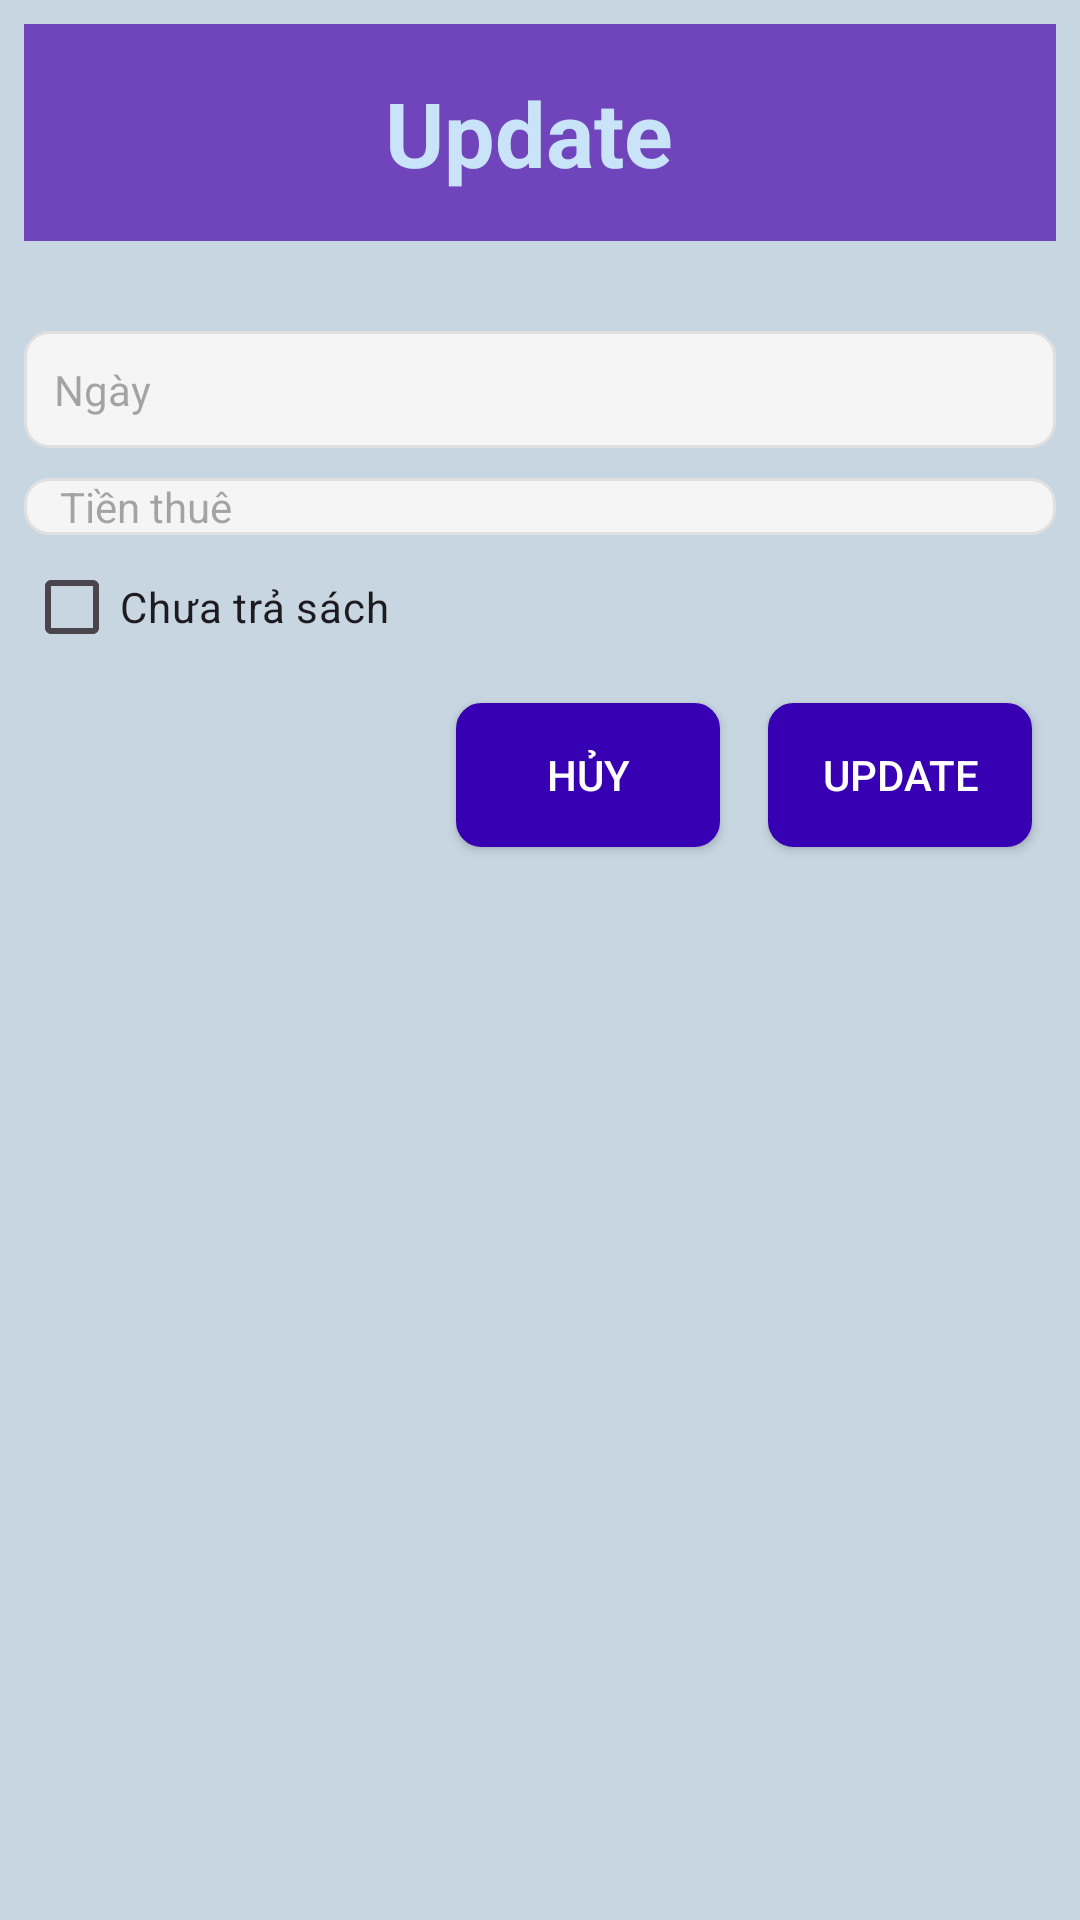

Write the Android layout XML for this screen, with the resource values it uses.
<!-- AndroidManifest.xml: application theme Theme.Du_an_mau_ph32561 -->
<!-- res/layout/dialog_update.xml -->
<LinearLayout xmlns:android="http://schemas.android.com/apk/res/android"
    android:layout_width="match_parent"
    android:layout_height="wrap_content"
    android:orientation="vertical"
    android:background="#C7D6E1"
    android:layout_margin="10dp"
    android:padding="8dp">

    <TextView
        android:id="@+id/textViewTitle"
        android:layout_width="match_parent"
        android:layout_height="wrap_content"
        android:background="#7045BC"
        android:gravity="center"
        android:padding="16dp"
        android:text="Update "
        android:textColor="#C9E3F8"
        android:textSize="30sp"
        android:textStyle="bold" />

    
    
    
    
    
    
    
    
    

    <Spinner
        android:id="@+id/spinertentvs"
        android:layout_width="match_parent"
        android:layout_height="wrap_content"
        android:layout_marginTop="10dp"
        android:background="@drawable/dialog_item"
        android:hint="Tên thể loại TV" />

    <Spinner
        android:id="@+id/spinertensachs"
        android:layout_width="match_parent"
        android:layout_height="wrap_content"
        android:layout_marginTop="10dp"
        android:background="@drawable/dialog_item"
        android:hint="Tên thể loại sách" />

    <TextView
        android:id="@+id/txtngays"
        android:layout_width="match_parent"
        android:layout_height="wrap_content"
        android:layout_marginTop="10dp"
        android:background="@drawable/dialog_item"
        android:hint="Ngày"
        android:padding="10dp"
        android:clickable="true"
        android:focusable="false"
        android:focusableInTouchMode="false" />

    <TextView
        android:id="@+id/edittienthuepms"
        android:layout_width="match_parent"
        android:layout_height="wrap_content"
        android:layout_marginTop="10dp"
        android:background="@drawable/dialog_item"
        android:hint="Tiền thuê"
        android:inputType="number" />

    <CheckBox
        android:id="@+id/cbktts"
        android:layout_width="wrap_content"
        android:layout_height="wrap_content"
        android:text="Chưa trả sách" />

    <LinearLayout
        android:layout_width="match_parent"
        android:layout_height="wrap_content"
        android:orientation="horizontal"
        android:gravity="end">

        <Button
            android:id="@+id/btnhuypms"
            android:layout_width="wrap_content"
            android:layout_height="wrap_content"
            android:layout_margin="8dp"
            android:text="Hủy"
            android:textColor="@android:color/white"
            android:background="@drawable/edittext_bg"
            android:backgroundTint="@color/design_default_color_primary_dark" />

        <Button
            android:id="@+id/btntpms"
            android:layout_width="wrap_content"
            android:layout_height="wrap_content"
            android:layout_margin="8dp"
            android:text="Update"
            android:textColor="@android:color/white"
            android:background="@drawable/edittext_bg"
            android:backgroundTint="@color/design_default_color_primary_dark" />

    </LinearLayout>

</LinearLayout>
<!-- resources referenced by this layout -->
<resources>
  <!-- drawable dialog_item (drawable) -->
  <shape xmlns:android="http://schemas.android.com/apk/res/android">
      <solid android:color="#F5F5F5" /> 
  
      <corners android:radius="8dp" /> 
  
      <padding
          android:left="12dp"
          android:right="12dp" /> 
  
      <stroke
          android:width="1dp"
          android:color="#E0E0E0" /> 
  
  </shape>
  <!-- drawable edittext_bg (drawable) -->
  <shape xmlns:android="http://schemas.android.com/apk/res/android">
      <solid android:color="#C5B9DA" /> 
      <corners android:radius="8dp" /> 
      <stroke
          android:width="1dp"
          android:color="#A9A9A9" />
     />
  </shape>
  <style name="Theme.Du_an_mau_ph32561" parent="Base.Theme.Du_an_mau_ph32561" />
  <style name="Base.Theme.Du_an_mau_ph32561" parent="Theme.Material3.DayNight.NoActionBar">
          
          
      </style>
</resources>
